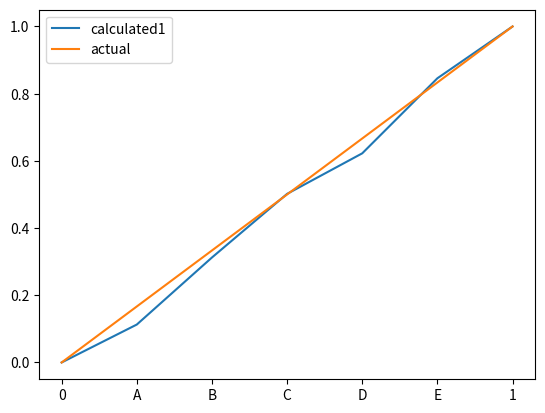

Write the Python code that produced this figure.
'''
A program to implement TD(0) algorithm
'''

import numpy as np 
from matplotlib import pyplot as plt

np.set_printoptions(precision=3)

#INITIALIZING THE MOVES
LEFT = -1
RIGHT = 1
ACTION = [LEFT,RIGHT]

#GENERATING THE ENVIRONMENT
arr = np.zeros(7)
arr[6] = 1


s = 3   #starting state
s1 = s

#INITIALIZING THE HYPERPARAMETERS
ALPHA = 0.1
GAMMA = 1
R = 0

for t in range(100):
    while(True):
        a = np.random.choice(ACTION)
        if(a==-1):
            s1 = s-1
        else:
            s1 = s+1
        
        arr[s] = arr[s] + ALPHA*(R + GAMMA*arr[s1] - arr[s])
        if(s1==0 or s1==6):
            s = 3
            break
        s = s1

print('State values are',arr)

brr = np.arange(7)/6 
print('Original values are',brr)

x = ['0','A','B','C','D','E','1']
plt.plot(x,arr,label='calculated1')
plt.plot(x,brr,label='actual')
plt.legend()
plt.show()

r = (arr - brr)**2
r = sum(r) /100
r = r**0.5
print('RMS ERROR FOR ALPHA 0.1 IS ',r)
